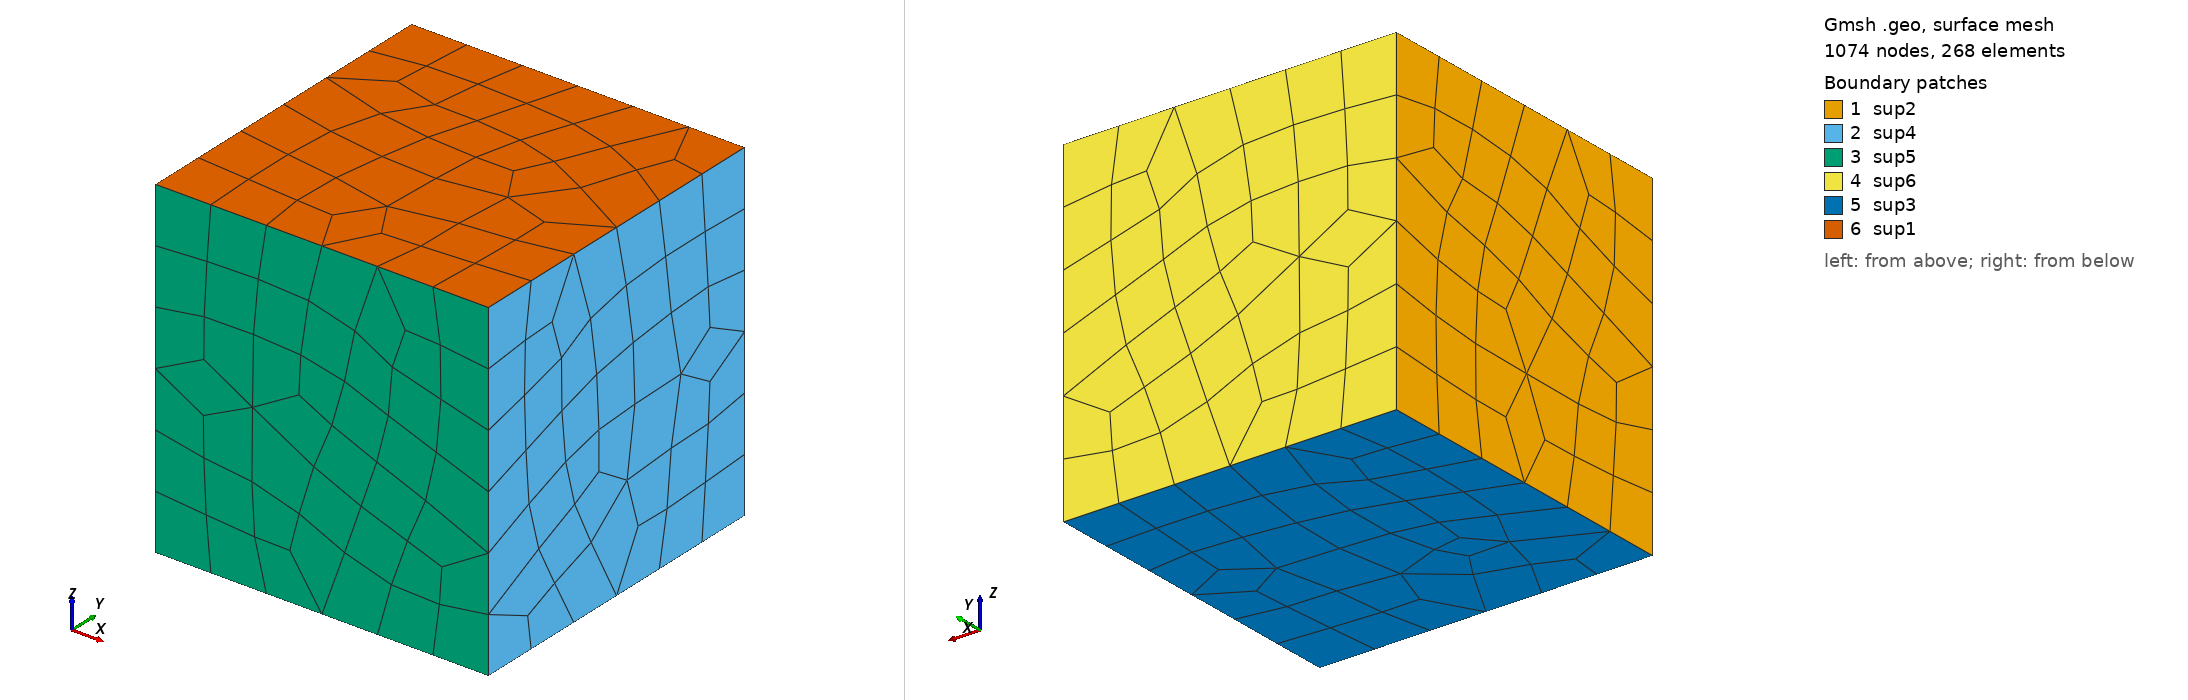

Gmsh geometry script, surface-meshed: 1074 nodes, 268 surface elements. Boundary patches (legend numbers): 1 sup2, 2 sup4, 3 sup5, 4 sup6, 5 sup3, 6 sup1. Left view from above one corner, right view from below the opposite corner. Legend entries are the model's physical surfaces. The drawing asked Gmsh for element sizes between 1% and 20% of the model's largest extent; the script's own settings can give other sizes.

=== placa.geo (drawn) ===
SetFactory("OpenCASCADE");
Box(1) = {0, 0, 0, 6, 6, 6};
//+
Physical Surface("sup1", 13) = {6};
//+
Physical Surface("sup2", 14) = {1};
//+
Physical Surface("sup3", 15) = {5};
//+
Physical Surface("sup4", 16) = {2};
//+
Physical Surface("sup6", 17) = {4};
//+
Physical Surface("sup5", 18) = {3};
//+
Physical Volume("vol", 19) = {1};

// --- CONFIGURAÇÕES DA MALHA ---
Mesh.RecombineAll = 1;       // Transforma triângulos em quadriláteros
Mesh.Algorithm = 8;          // Algoritmo "Frontal-Delaunay para quadriláteros"
Mesh.ElementOrder = 2;       // Define segunda ordem (quadrática)
Mesh.SecondOrderLinear = 0;  // Ativa os nós centrais (Lagrangeano / 9 nós)
